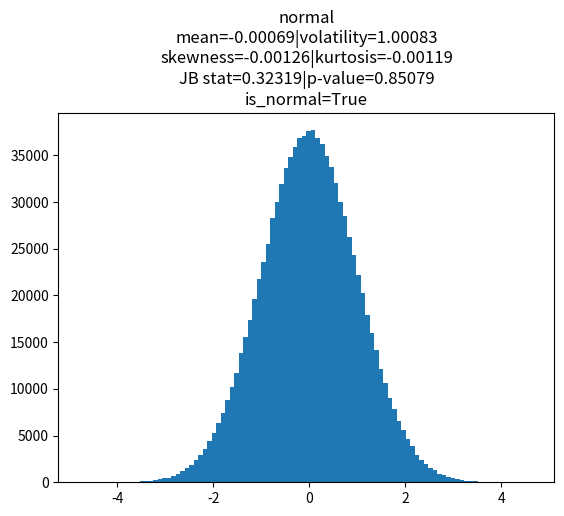
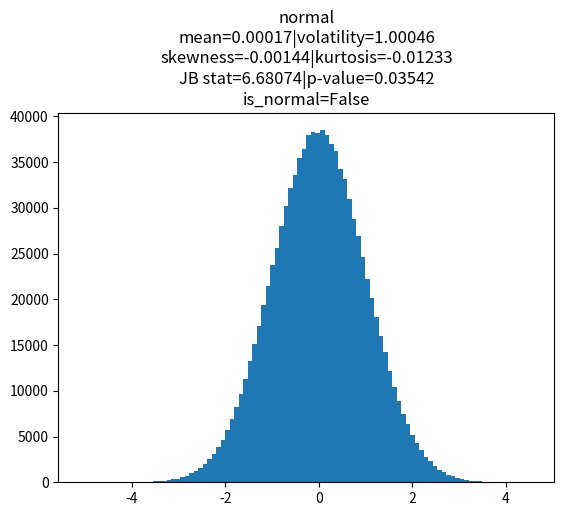

Here is the Python script that generated these plots, in order:
import numpy as np
import pandas as pd
import matplotlib as mpl
import scipy
import matplotlib.pyplot as plt
from scipy.stats import tmean, tstd, skew, kurtosis, chi2
import scipy.stats as st

# Inputs or values
coeff = 500
size = 10**6  # Power in Python is double **
random_variable_type = "normal"
# Options: normal, student, uniform, exponential, chi-squared
decimals = 5

# Code
str_title = random_variable_type
if random_variable_type == "normal":
    x = np.random.standard_normal(size=size)
elif random_variable_type == "student":
    x = np.random.standard_t(df=coeff, size=size)
    str_title += " df=" + str(coeff)
elif random_variable_type == "uniform":
    x = np.random.uniform(size=size)
elif random_variable_type == "exponential":
    x = np.random.exponential(scale=coeff, size=size)
    str_title += " scale=" + str(coeff)
elif random_variable_type == "chi-squared":
    x = np.random.chisquare(df=coeff, size=size)
    str_title += " df=" + str(coeff)

mu = tmean(x)
sigma = tstd(x)
skewness = skew(x)
kurt = kurtosis(x)

# For the normality test
jb_stat = size / 6 * (skewness**2 + 1/4 * kurt**2)
p_value = 1 - chi2.cdf(jb_stat, df=2)
is_normal = (p_value > 0.05)

str_title += "\n" + "mean=" + str(np.round(mu, decimals)) \
    + "|" + "volatility=" + str(np.round(sigma, decimals)) \
    + "\n" + "skewness=" + str(np.round(skewness, decimals)) \
    + "|" + "kurtosis=" + str(np.round(kurt, decimals)) \
    + "\n" + "JB stat=" + str(np.round(jb_stat, decimals)) \
    + "|" + "p-value=" + str(np.round(p_value, decimals)) \
    + "\n" + "is_normal=" + str(is_normal)

# Plotting
plt.figure()
plt.hist(x, bins=100)
plt.title(str_title)
plt.show()

# Running code separately
# Statistical test
n = 0
is_normal = True
str_title = "normal"

while is_normal and n < 500:
    x = np.random.standard_normal (size= 10**6)
    mu = st.tmean(x) #tmean
    sigma = st.tstd(x) #tstd
    skewness = st.skew(x) #skew
    kurt = st.kurtosis(x) #kurt
    #test de jarque bera#
    jb_stat = size/6 *(skewness**2 + 1/4*kurt**2)
    p_value = 1 - st.chi2.cdf(jb_stat, df=2)
    is_normal = (p_value > 0.05) #equivalently jb < 6
    print ("n=" + str(n) + "| is_normal=" +str(is_normal))
    n += 1
    

str_title += "\n" + "mean=" + str(np.round(mu, decimals)) \
    + "|" + "volatility=" + str(np.round(sigma, decimals)) \
    + "\n" + "skewness=" + str(np.round(skewness, decimals)) \
    + "|" + "kurtosis=" + str(np.round(kurt, decimals)) \
    + "\n" + "JB stat=" + str(np.round(jb_stat, decimals)) \
    + "|" + "p-value=" + str(np.round(p_value, decimals)) \
    + "\n" + "is_normal=" + str(is_normal)

plt.figure()
plt.hist(x, bins=100)
plt.title(str_title)
plt.show()
